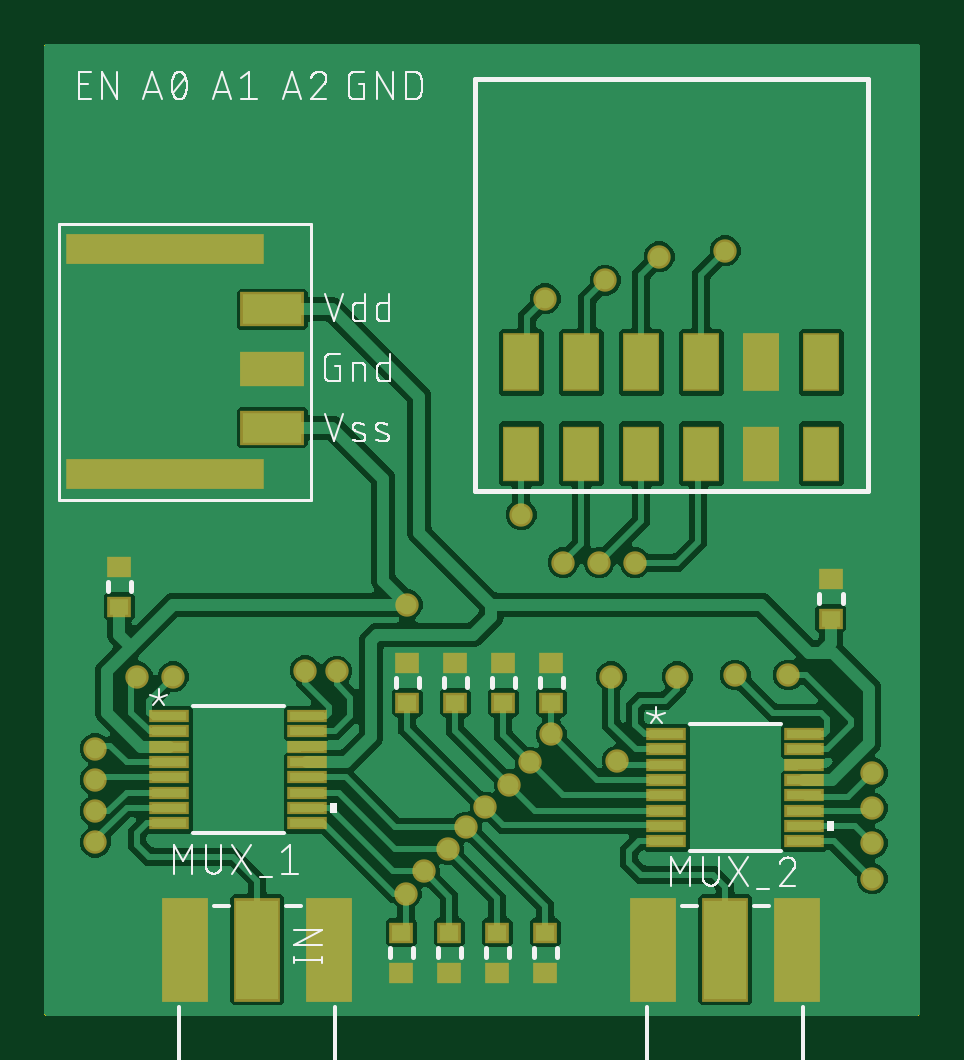
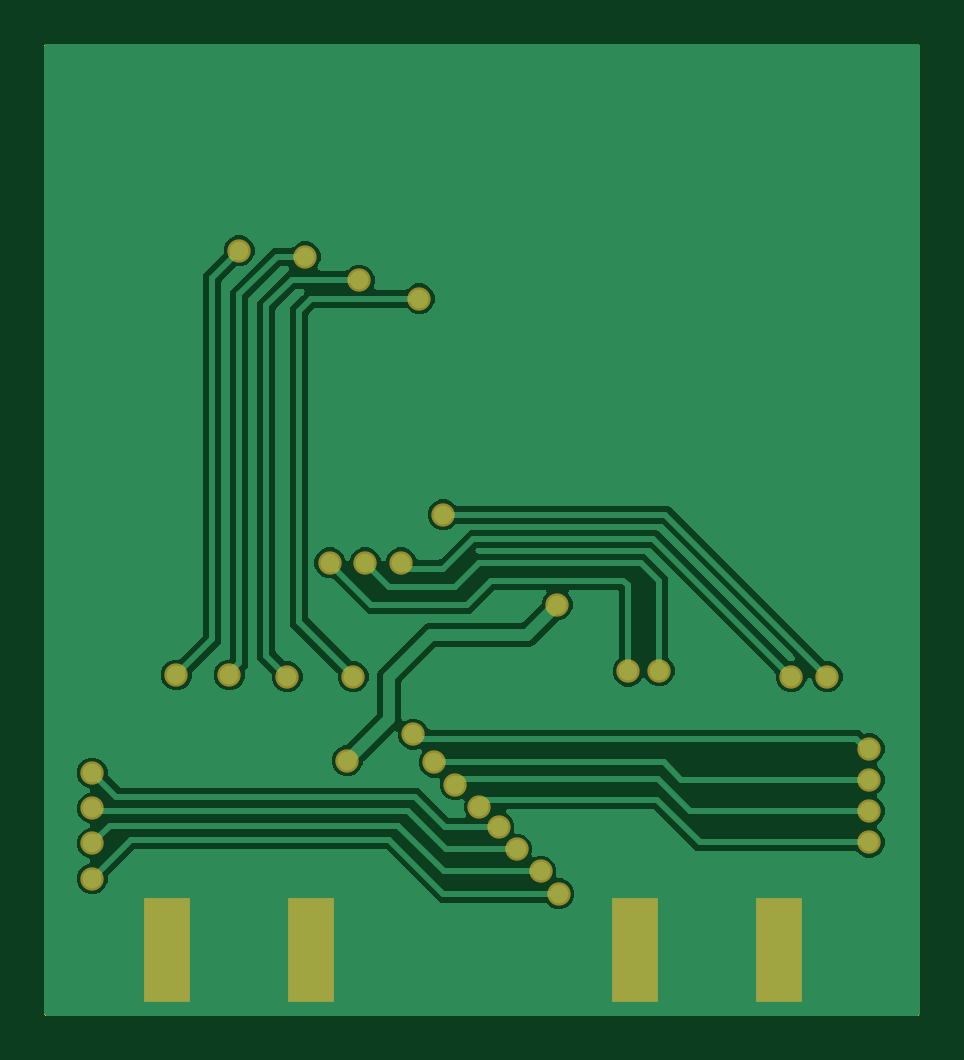
Circuit board: 8 layer files. Board 36.8 x 40.9 mm.
- bottom_copper: copper_bottom.gbr (47563 bytes)
- top_copper: copper_top.gbr (101314 bytes)
- outline: profile.gbr (231 bytes)
- top_silk: silkscreen_top.gbr (32086 bytes)
- bottom_mask: soldermask_bottom.gbr (903 bytes)
- top_mask: soldermask_top.gbr (2514 bytes)
- paste: solderpaste_bottom.gbr (252 bytes)
- paste: solderpaste_top.gbr (2207 bytes)

=== bottom_copper: copper_bottom.gbr (47563 bytes, source omitted) ===
=== top_copper: copper_top.gbr (101314 bytes, source omitted) ===
=== outline: profile.gbr ===
G04 EAGLE Gerber RS-274X export*
G75*
%MOMM*%
%FSLAX34Y34*%
%LPD*%
%IN*%
%IPPOS*%
%AMOC8*
5,1,8,0,0,1.08239X$1,22.5*%
G01*
%ADD10C,0.254000*%


D10*
X-5080Y0D02*
X363220Y0D01*
X363220Y408940D01*
X-5080Y408940D01*
X-5080Y0D01*
M02*

=== top_silk: silkscreen_top.gbr (32086 bytes, source omitted) ===
=== bottom_mask: soldermask_bottom.gbr ===
G04 EAGLE Gerber RS-274X export*
G75*
%MOMM*%
%FSLAX34Y34*%
%LPD*%
%INSoldermask Bottom*%
%IPPOS*%
%AMOC8*
5,1,8,0,0,1.08239X$1,22.5*%
G01*
%ADD10R,1.981200X4.394200*%
%ADD11C,0.990600*%


D10*
X114300Y26670D03*
X53340Y26670D03*
X312420Y26670D03*
X251460Y26670D03*
D11*
X117348Y144526D03*
X243713Y190500D03*
X104140Y144780D03*
X228600Y190500D03*
X48260Y142240D03*
X213360Y190500D03*
X236220Y106680D03*
X147320Y172720D03*
X15240Y111737D03*
X208280Y117827D03*
X15240Y98529D03*
X199390Y105889D03*
X15240Y85321D03*
X190500Y96491D03*
X15240Y72113D03*
X180340Y87093D03*
X172212Y78567D03*
X344170Y101427D03*
X164592Y69169D03*
X344170Y86526D03*
X154432Y59771D03*
X344170Y71624D03*
X146812Y50373D03*
X344170Y56723D03*
X286173Y142875D03*
X254000Y320040D03*
X308610Y142875D03*
X281940Y322580D03*
X261620Y142240D03*
X231140Y310007D03*
X233680Y142240D03*
X205740Y302260D03*
X33020Y142240D03*
X195580Y210820D03*
M02*

=== top_mask: soldermask_top.gbr ===
G04 EAGLE Gerber RS-274X export*
G75*
%MOMM*%
%FSLAX34Y34*%
%LPD*%
%INSoldermask Top*%
%IPPOS*%
%AMOC8*
5,1,8,0,0,1.08239X$1,22.5*%
G01*
%ADD10R,1.003200X0.903200*%
%ADD11R,1.676400X0.558800*%
%ADD12R,1.521991X2.442009*%
%ADD13R,1.521991X2.341991*%
%ADD14R,1.521994X2.442009*%
%ADD15R,1.521994X2.341991*%
%ADD16R,1.981200X4.394200*%
%ADD17R,8.403200X1.303200*%
%ADD18R,2.703200X1.453200*%
%ADD19C,0.990600*%


D10*
X208280Y131200D03*
X208280Y148200D03*
X187960Y131200D03*
X187960Y148200D03*
X167640Y131200D03*
X167640Y148200D03*
X147320Y131200D03*
X147320Y148200D03*
X205740Y33900D03*
X205740Y16900D03*
X185420Y33900D03*
X185420Y16900D03*
X165100Y33900D03*
X165100Y16900D03*
X144780Y33900D03*
X144780Y16900D03*
D11*
X46462Y125620D03*
X46462Y119120D03*
X46462Y112620D03*
X46462Y106120D03*
X46462Y99620D03*
X46462Y93120D03*
X46462Y86620D03*
X46462Y80120D03*
X104882Y80120D03*
X104882Y86620D03*
X104882Y93120D03*
X104882Y99620D03*
X104882Y106120D03*
X104882Y112620D03*
X104882Y119120D03*
X104882Y125620D03*
X256941Y118000D03*
X256941Y111500D03*
X256941Y105000D03*
X256941Y98500D03*
X256941Y92000D03*
X256941Y85500D03*
X256941Y79000D03*
X256941Y72500D03*
X315361Y72500D03*
X315361Y79000D03*
X315361Y85500D03*
X315361Y92000D03*
X315361Y98500D03*
X315361Y105000D03*
X315361Y111500D03*
X315361Y118000D03*
D10*
X326608Y166760D03*
X326608Y183760D03*
X25400Y171840D03*
X25400Y188840D03*
D12*
X195580Y275210D03*
D13*
X195580Y236600D03*
D12*
X220980Y275210D03*
D13*
X220980Y236600D03*
D14*
X246380Y275210D03*
D15*
X246380Y236600D03*
D12*
X271780Y275210D03*
D13*
X271780Y236600D03*
D12*
X297180Y275210D03*
D13*
X297180Y236600D03*
D12*
X322580Y275210D03*
D13*
X322580Y236600D03*
D16*
X83820Y26670D03*
X53340Y26670D03*
X114300Y26670D03*
X281940Y26670D03*
X251460Y26670D03*
X312420Y26670D03*
D17*
X44540Y323200D03*
X44540Y228200D03*
D18*
X90040Y297660D03*
X90040Y272660D03*
X90040Y247660D03*
D19*
X117348Y144526D03*
X243713Y190500D03*
X104140Y144780D03*
X228600Y190500D03*
X48260Y142240D03*
X213360Y190500D03*
X236220Y106680D03*
X147320Y172720D03*
X15240Y111737D03*
X208280Y117827D03*
X15240Y98529D03*
X199390Y105889D03*
X15240Y85321D03*
X190500Y96491D03*
X15240Y72113D03*
X180340Y87093D03*
X172212Y78567D03*
X344170Y101427D03*
X164592Y69169D03*
X344170Y86526D03*
X154432Y59771D03*
X344170Y71624D03*
X146812Y50373D03*
X344170Y56723D03*
X286173Y142875D03*
X254000Y320040D03*
X308610Y142875D03*
X281940Y322580D03*
X261620Y142240D03*
X231140Y310007D03*
X233680Y142240D03*
X205740Y302260D03*
X33020Y142240D03*
X195580Y210820D03*
M02*

=== paste: solderpaste_bottom.gbr ===
G04 EAGLE Gerber RS-274X export*
G75*
%MOMM*%
%FSLAX34Y34*%
%LPD*%
%INSolderpaste Bottom*%
%IPPOS*%
%AMOC8*
5,1,8,0,0,1.08239X$1,22.5*%
G01*
%ADD10R,1.778000X4.191000*%


D10*
X114300Y26670D03*
X53340Y26670D03*
X312420Y26670D03*
X251460Y26670D03*
M02*

=== paste: solderpaste_top.gbr ===
G04 EAGLE Gerber RS-274X export*
G75*
%MOMM*%
%FSLAX34Y34*%
%LPD*%
%INSolderpaste Top*%
%IPPOS*%
%AMOC8*
5,1,8,0,0,1.08239X$1,22.5*%
G01*
%ADD10R,0.800000X0.700000*%
%ADD11R,1.473200X0.355600*%
%ADD12R,1.420019X2.340000*%
%ADD13R,1.420019X2.240000*%
%ADD14R,1.420016X2.340000*%
%ADD15R,1.420016X2.240000*%
%ADD16R,1.420009X2.340000*%
%ADD17R,1.420009X2.240000*%
%ADD18R,1.778000X4.191000*%
%ADD19R,8.200000X1.100000*%
%ADD20R,2.500000X1.250000*%


D10*
X208280Y131200D03*
X208280Y148200D03*
X187960Y131200D03*
X187960Y148200D03*
X167640Y131200D03*
X167640Y148200D03*
X147320Y131200D03*
X147320Y148200D03*
X205740Y33900D03*
X205740Y16900D03*
X185420Y33900D03*
X185420Y16900D03*
X165100Y33900D03*
X165100Y16900D03*
X144780Y33900D03*
X144780Y16900D03*
D11*
X46462Y125620D03*
X46462Y119120D03*
X46462Y112620D03*
X46462Y106120D03*
X46462Y99620D03*
X46462Y93120D03*
X46462Y86620D03*
X46462Y80120D03*
X104882Y80120D03*
X104882Y86620D03*
X104882Y93120D03*
X104882Y99620D03*
X104882Y106120D03*
X104882Y112620D03*
X104882Y119120D03*
X104882Y125620D03*
X256941Y118000D03*
X256941Y111500D03*
X256941Y105000D03*
X256941Y98500D03*
X256941Y92000D03*
X256941Y85500D03*
X256941Y79000D03*
X256941Y72500D03*
X315361Y72500D03*
X315361Y79000D03*
X315361Y85500D03*
X315361Y92000D03*
X315361Y98500D03*
X315361Y105000D03*
X315361Y111500D03*
X315361Y118000D03*
D10*
X326608Y166760D03*
X326608Y183760D03*
X25400Y171840D03*
X25400Y188840D03*
D12*
X195580Y275210D03*
D13*
X195580Y236600D03*
D12*
X220980Y275210D03*
D13*
X220980Y236600D03*
D14*
X246380Y275210D03*
D15*
X246380Y236600D03*
D14*
X271780Y275210D03*
D15*
X271780Y236600D03*
D12*
X297180Y275210D03*
D13*
X297180Y236600D03*
D12*
X322580Y275210D03*
D13*
X322580Y236600D03*
D16*
X195580Y275210D03*
D17*
X195580Y236600D03*
D16*
X220980Y275210D03*
D17*
X220980Y236600D03*
D16*
X246380Y275210D03*
D17*
X246380Y236600D03*
D16*
X271780Y275210D03*
D17*
X271780Y236600D03*
D16*
X297180Y275210D03*
D17*
X297180Y236600D03*
D16*
X322580Y275210D03*
D17*
X322580Y236600D03*
D18*
X83820Y26670D03*
X53340Y26670D03*
X114300Y26670D03*
X281940Y26670D03*
X251460Y26670D03*
X312420Y26670D03*
D19*
X44540Y323200D03*
X44540Y228200D03*
D20*
X90040Y297660D03*
X90040Y272660D03*
X90040Y247660D03*
M02*

